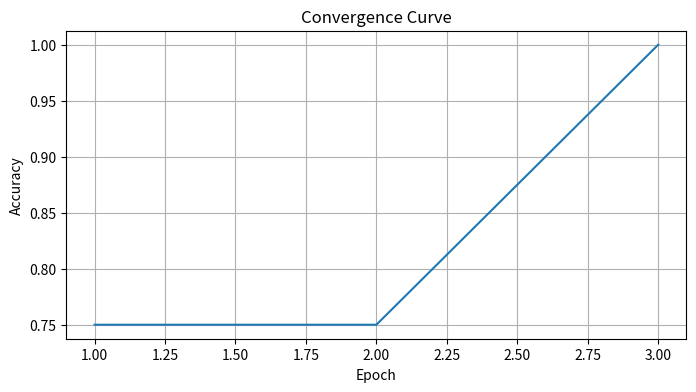

Reproduce this figure in Python. (Note: this script raises an exception after producing the figure.)
#!/usr/bin/env python
# coding: utf-8

# In[1]:


#implement a perceptron network for and function with bipolar inputs and targets


# In[17]:


import numpy as np
import matplotlib.pyplot as plt

# Bipolar activation function
def bipolar_activation(x):
    return 1 if x >= 0 else -1

# Perceptron training function
def perceptron_train(inputs, targets, learning_rate=0.1, max_epochs=100):
    num_inputs = inputs.shape[1]
    num_samples = inputs.shape[0]

    # Initialize weights and bias
    weights = np.random.randn(num_inputs)
    bias = np.random.randn()

    convergence_curve = []

    for epoch in range(max_epochs):
        misclassified = 0

        for i in range(num_samples):
            net_input = np.dot(inputs[i], weights) + bias
            predicted = bipolar_activation(net_input)

            if predicted != targets[i]:
                misclassified += 1
                update = learning_rate * (targets[i] - predicted)
                weights += update * inputs[i]
                bias += update

        accuracy = (num_samples - misclassified) / num_samples
        convergence_curve.append(accuracy)

        if misclassified == 0:
            print("Converged in {} epochs.".format(epoch + 1))
            break

    return weights, bias, convergence_curve

# Main function
if __name__ == "__main__":
    # Input and target data (bipolar representation)
    inputs = np.array([[-1, -1], [-1, 1], [1, -1], [1, 1]])
    targets = np.array([-1, -1, -1, 1])

    # Training the perceptron
    weights, bias, convergence_curve = perceptron_train(inputs, targets)

    # Decision boundary line
    x = np.linspace(-2, 2, 100)
#     print(x)
#     print(weights[0])
#     print(weights[1])
#     y = (-weights[0] * x - bias) / weights[1]
#     print(y)

    # Plot convergence curve
    plt.figure(figsize=(8, 4))
    plt.plot(range(1, len(convergence_curve) + 1), convergence_curve)
    plt.xlabel('Epoch')
    plt.ylabel('Accuracy')
    plt.title('Convergence Curve')
    plt.grid()
    plt.show()

    # Plot the decision boundary line and data points
    plt.figure(figsize=(8, 6))
    plt.plot(x, y, label='Decision Boundary')
    plt.scatter(inputs[targets == 1][:, 0], inputs[targets == 1][:, 1], label='Target 1 (+1)', color='blue')
    plt.scatter(inputs[targets == -1][:, 0], inputs[targets == -1][:, 1], label='Target -1 (-1)', color='red')
    plt.xlabel('Input 1')
    plt.ylabel('Input 2')
    plt.title('Perceptron Decision Boundary')
    plt.legend()
    plt.grid()
    plt.show()
#     print(inputs[targets == 1][:, 0])
#     print(inputs[targets == 1][:, 1])


# In[ ]:





# In[ ]:




